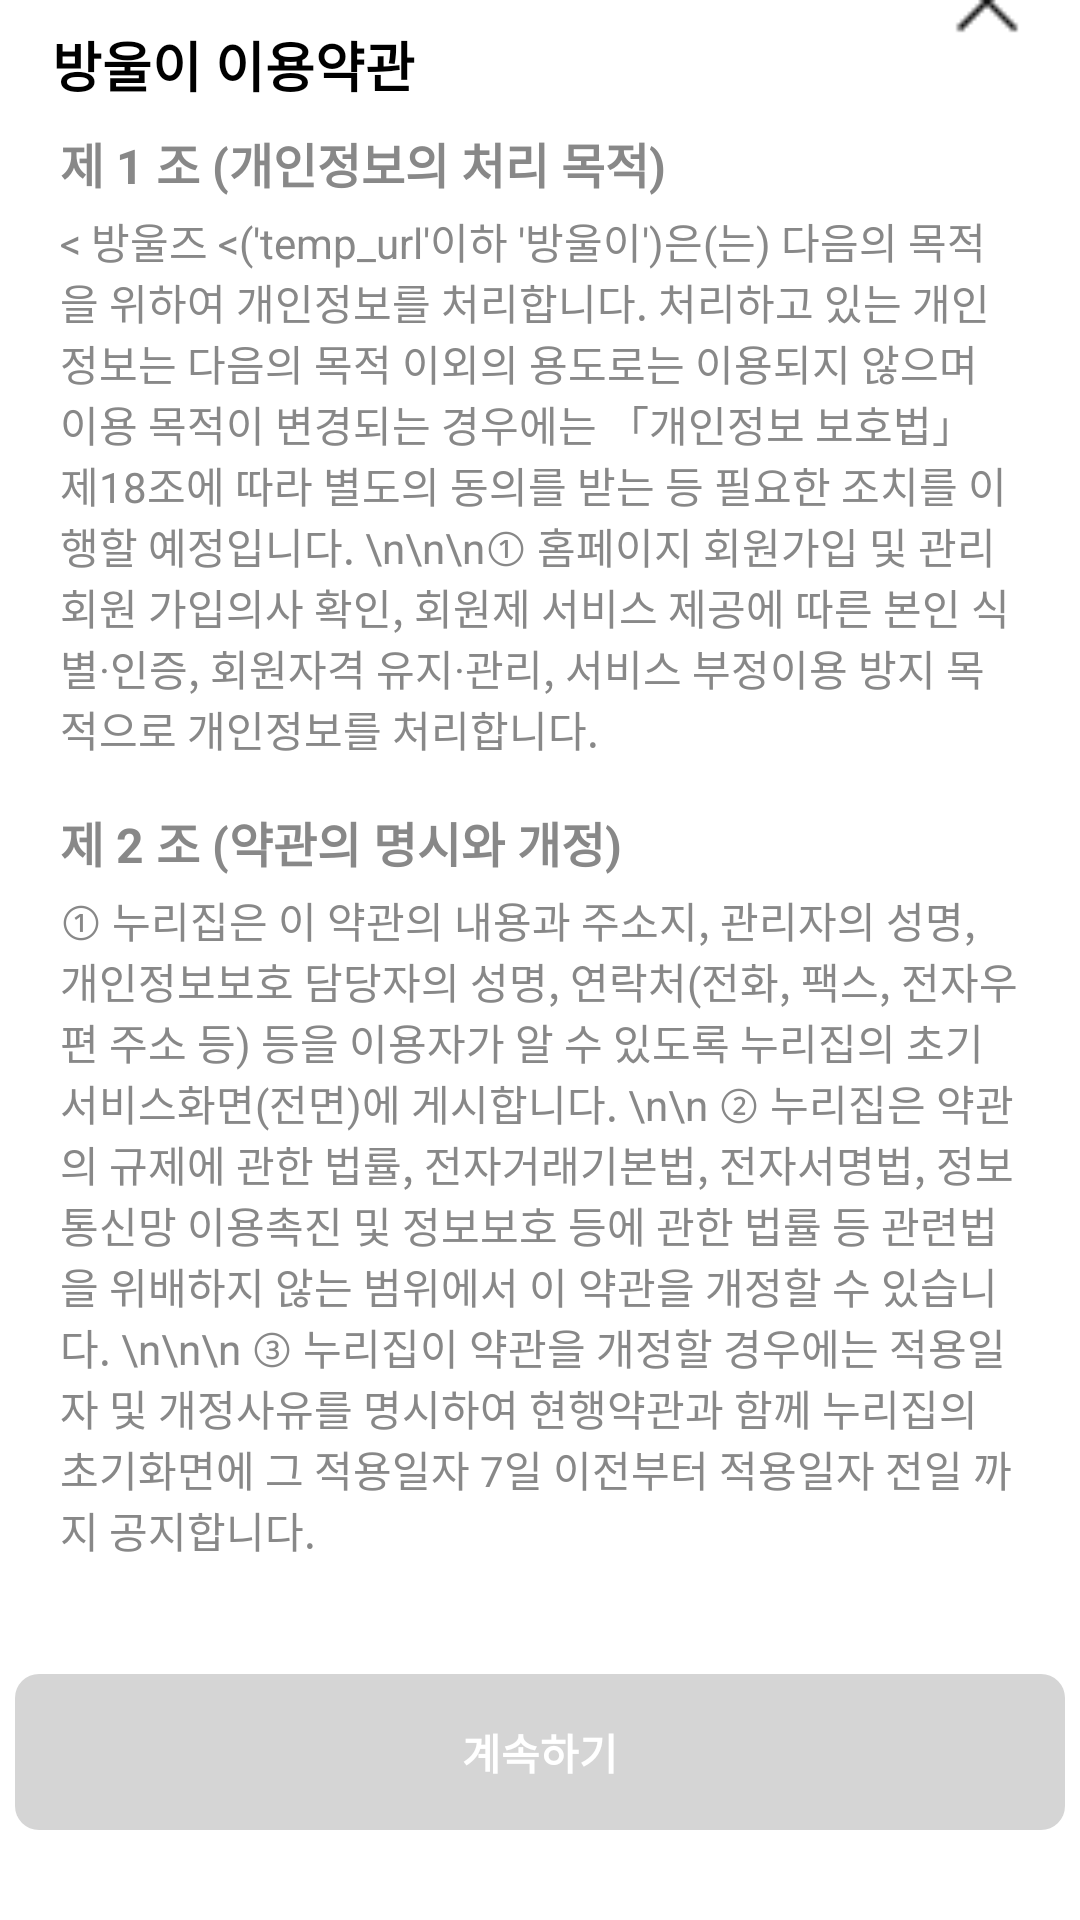

Here is an Android app screen rendered from its layout file. Give the layout XML and the strings, colors and styles it references.
<!-- AndroidManifest.xml: application theme Theme.BangWool -->
<!-- res/layout/activity_register3.xml -->
<?xml version="1.0" encoding="utf-8"?>
<androidx.constraintlayout.widget.ConstraintLayout xmlns:android="http://schemas.android.com/apk/res/android"
    xmlns:tools="http://schemas.android.com/tools"
    android:layout_width="match_parent"
    android:layout_height="match_parent"
    xmlns:app="http://schemas.android.com/apk/res-auto">


    <TextView
        android:id="@+id/textViewTitle"
        android:layout_width="wrap_content"
        android:layout_height="wrap_content"
        android:layout_marginTop="15dp"
        android:layout_marginBottom="20dp"
        android:text="약관 동의"
        android:textColor="@color/black"
        android:textStyle="bold"
        android:textSize="22sp"
        app:layout_constraintTop_toTopOf="parent"
        app:layout_constraintStart_toStartOf="parent"
        app:layout_constraintBottom_toTopOf="@id/scrollable"
        app:layout_constraintEnd_toEndOf="parent" />

    <Button
        android:id="@+id/buttonClose"
        android:layout_width="30dp"
        android:layout_height="30dp"
        android:layout_marginEnd="16dp"
        android:background="@drawable/x"
        app:layout_constraintBottom_toTopOf="@id/scrollable"
        app:layout_constraintEnd_toEndOf="parent"
        app:layout_constraintTop_toTopOf="parent"
        app:layout_constraintVertical_bias="0.32" />


    <ScrollView
        android:id="@+id/scrollable"
        android:layout_width="match_parent"
        android:layout_height="555dp"
        android:layout_marginBottom="20dp"
        app:layout_constraintBottom_toBottomOf="@id/buttonContinue"
        app:layout_constraintEnd_toEndOf="parent"
        app:layout_constraintStart_toStartOf="parent"
        app:layout_constraintTop_toBottomOf="@id/textViewTitle"
        tools:ignore="SpeakableTextPresentCheck">

        <LinearLayout
            android:layout_width="match_parent"
            android:layout_height="wrap_content"
            android:orientation="vertical">

            <TextView
                android:id="@+id/textViewTermsTitle"
                android:layout_width="wrap_content"
                android:layout_height="wrap_content"
                android:layout_marginTop="25dp"
                android:text="    방울이 이용약관"
                android:textColor="@color/black"
                android:textSize="18sp"
                android:textStyle="bold"
                app:layout_constraintStart_toStartOf="@id/textViewTerm1"
                 />

            <TextView
                android:id="@+id/textViewTerm1"
                android:layout_width="wrap_content"
                android:layout_height="wrap_content"
                android:layout_marginStart="20dp"
                android:layout_marginTop="8dp"
                android:text="제 1 조 (개인정보의 처리 목적)"
                android:textColor="@color/darker_gray"
                android:textSize="16sp"
                android:textStyle="bold"
                app:layout_constraintStart_toStartOf="parent"
                app:layout_constraintTop_toBottomOf="@id/textViewTermsTitle" />

            <TextView
                android:id="@+id/textViewTerm1Content"
                android:layout_width="wrap_content"
                android:layout_height="wrap_content"
                android:layout_marginStart="20dp"
                android:layout_marginTop="4dp"
                android:layout_marginEnd="20dp"
                android:gravity="start"
                android:text="&lt; 방울즈 &lt;('temp_url'이하 '방울이')은(는) 다음의 목적을 위하여 개인정보를 처리합니다. 처리하고 있는 개인정보는 다음의 목적 이외의 용도로는 이용되지 않으며 이용 목적이 변경되는 경우에는 「개인정보 보호법」 제18조에 따라 별도의 동의를 받는 등 필요한 조치를 이행할 예정입니다.
\n\n\n① 홈페이지 회원가입 및 관리회원 가입의사 확인, 회원제 서비스 제공에 따른 본인 식별·인증, 회원자격 유지·관리, 서비스 부정이용 방지 목적으로 개인정보를 처리합니다."
                android:textColor="@color/darker_gray"
                android:textSize="14sp"
                app:layout_constraintEnd_toEndOf="parent"
                app:layout_constraintStart_toStartOf="parent"
                app:layout_constraintTop_toBottomOf="@id/textViewTerm1" />

            <TextView
                android:id="@+id/textViewTerm2"
                android:layout_width="wrap_content"
                android:layout_height="wrap_content"
                android:layout_marginStart="20dp"
                android:layout_marginTop="16dp"
                android:text="제 2 조 (약관의 명시와 개정)"
                android:textColor="@color/darker_gray"
                android:textSize="16sp"
                android:textStyle="bold"
                app:layout_constraintStart_toStartOf="parent"
                app:layout_constraintTop_toBottomOf="@id/textViewTerm1Content" />

            <TextView
                android:id="@+id/textViewTerm2Content"
                android:layout_width="wrap_content"
                android:layout_height="wrap_content"
                android:layout_marginStart="20dp"
                android:layout_marginTop="4dp"
                android:layout_marginEnd="20dp"
                android:gravity="start"
                android:text="① 누리집은 이 약관의 내용과 주소지, 관리자의 성명, 개인정보보호 담당자의 성명, 연락처(전화, 팩스, 전자우편 주소 등) 등을 이용자가 알 수 있도록 누리집의 초기 서비스화면(전면)에 게시합니다. \n\n
② 누리집은 약관의 규제에 관한 법률, 전자거래기본법, 전자서명법, 정보통신망 이용촉진 및 정보보호 등에 관한 법률 등 관련법을 위배하지 않는 범위에서 이 약관을 개정할 수 있습니다. \n\n\n ③ 누리집이 약관을 개정할 경우에는 적용일자 및 개정사유를 명시하여 현행약관과 함께 누리집의 초기화면에 그 적용일자 7일 이전부터 적용일자 전일 까지 공지합니다."
                android:textColor="@color/darker_gray"
                android:textSize="14sp"
                app:layout_constraintEnd_toEndOf="parent"
                app:layout_constraintStart_toStartOf="parent"
                app:layout_constraintTop_toBottomOf="@id/textViewTerm2" />

        </LinearLayout>
    </ScrollView>

    <Button
        android:id="@+id/buttonContinue"
        android:layout_width="350dp"
        android:layout_height="52dp"
        android:layout_marginBottom="30dp"
        android:background="@drawable/rounded_button_background"
        android:enabled="false"
        android:onClick="onContinueClicked"
        android:text="계속하기"
        android:textColor="@color/white"
        android:textStyle="bold"
        app:layout_constraintBottom_toBottomOf="parent"
        app:layout_constraintEnd_toEndOf="parent"
        app:layout_constraintHorizontal_bias="0.491"
        app:layout_constraintStart_toStartOf="parent"
        app:layout_constraintTop_toBottomOf="@id/scrollable"
        app:layout_constraintVertical_bias="0.9" />

</androidx.constraintlayout.widget.ConstraintLayout>
<!-- resources referenced by this layout -->
<resources>
  <color name="black">#FF000000</color>
  <color name="darker_gray">#888888</color>
  <color name="white">#FFFFFFFF</color>
  <!-- drawable rounded_button_background (drawable) -->
  <shape xmlns:android="http://schemas.android.com/apk/res/android">
      <solid android:color="@color/disabledColor" />
      <corners android:radius="8dp" />
  </shape>
  <!-- drawable x: png bitmap (drawable, 314 bytes) -->
  <style name="Theme.BangWool" parent="Theme.MaterialComponents.DayNight.DarkActionBar">
          
          <item name="colorPrimary">@color/primary</item>
          <item name="colorPrimaryVariant">@color/primary</item>
          <item name="colorOnPrimary">@color/white</item>
          
          <item name="colorSecondary">@color/secondary</item>
          <item name="colorSecondaryVariant">@color/secondary</item>
          <item name="colorOnSecondary">@color/black</item>
          
          <item name="windowNoTitle">true</item>
          <item name="android:statusBarColor">@color/white</item>
          <item name="android:windowLightStatusBar">true</item>
          
      </style>
  <color name="disabledColor">#D5D5D5</color>
  <color name="primary">#F26363</color>
  <color name="secondary">#EF1D00</color>
</resources>
